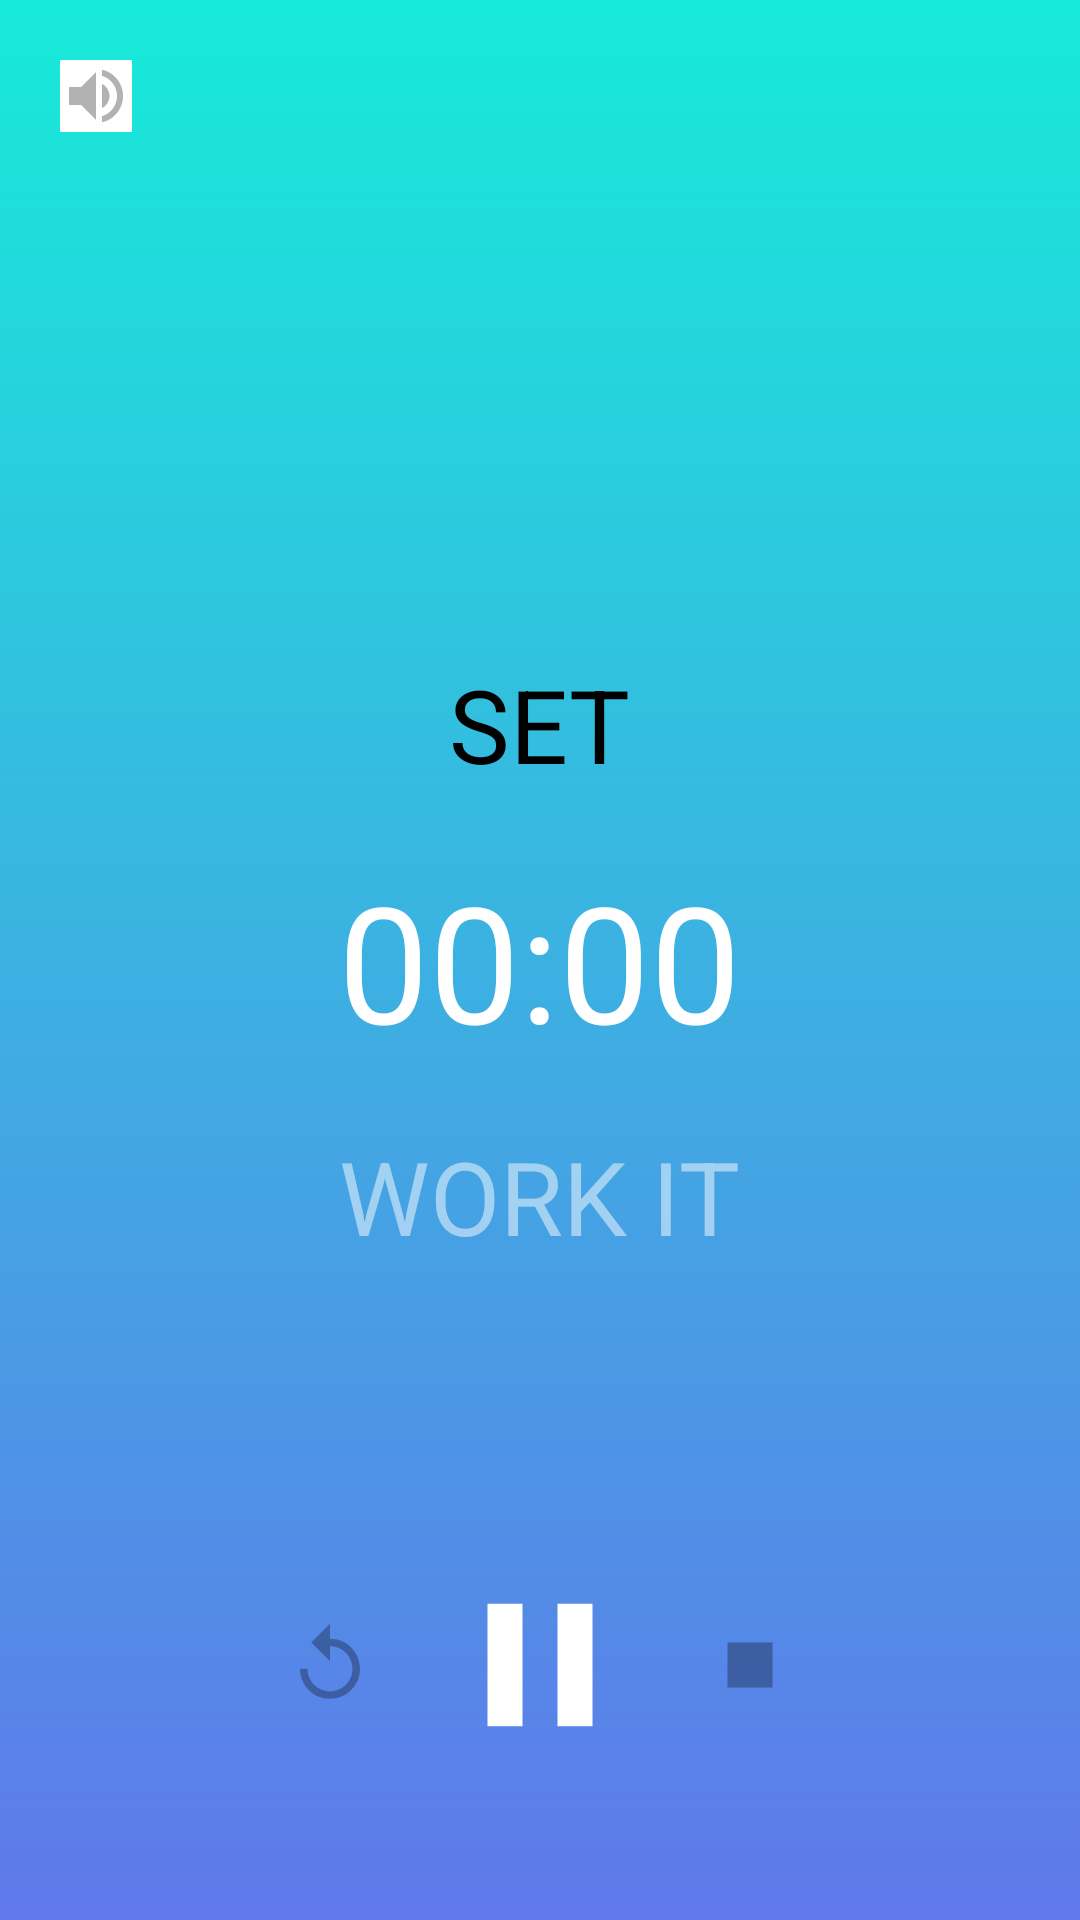

The Android layout XML behind this screen, and the referenced resources:
<!-- AndroidManifest.xml: application theme Theme.CardioTracker -->
<!-- res/layout/activity_timer.xml -->
<?xml version="1.0" encoding="utf-8"?>
<androidx.constraintlayout.widget.ConstraintLayout xmlns:android="http://schemas.android.com/apk/res/android"
    xmlns:app="http://schemas.android.com/apk/res-auto"
    xmlns:tools="http://schemas.android.com/tools"
    android:id="@+id/a_timer_constraint_layout_main"
    android:layout_width="match_parent"
    android:layout_height="match_parent"
    android:background="@drawable/blue_gradient"
    tools:context=".TimerActivity">

    <ImageButton
        android:id="@+id/a_timer_image_button_sound"
        android:layout_width="wrap_content"
        android:layout_height="wrap_content"
        android:layout_marginStart="20dp"
        android:layout_marginLeft="20dp"
        android:layout_marginTop="20dp"
        android:background="@color/colorWhite"
        android:contentDescription="@string/desc_sound_off_on"
        app:layout_constraintStart_toStartOf="parent"
        app:layout_constraintTop_toTopOf="parent"
        app:srcCompat="@drawable/ic_baseline_volume_up_24" />

    <LinearLayout
        android:id="@+id/a_timer_linear_layout_v_main"
        android:layout_width="match_parent"
        android:layout_height="wrap_content"
        android:orientation="vertical"
        app:layout_constraintBottom_toBottomOf="parent"
        app:layout_constraintEnd_toEndOf="parent"
        app:layout_constraintStart_toStartOf="parent"
        app:layout_constraintTop_toTopOf="parent">


        <TextView
            android:id="@+id/a_timer_text_view_step_count"
            android:layout_width="wrap_content"
            android:layout_height="wrap_content"
            android:layout_gravity="center"
            android:gravity="center"
            android:paddingBottom="20dp"
            android:text="@string/upper_set"
            android:textColor="@color/colorBlack"
            android:textSize="34sp"
            app:fontFamily="@font/montserrat" />

        <TextView
            android:id="@+id/a_timer_text_view_time"
            android:layout_width="wrap_content"
            android:layout_height="wrap_content"
            android:layout_gravity="center"
            android:gravity="center"
            android:text="@string/time"
            android:textColor="@color/colorWhite"
            android:textSize="54sp"
            app:fontFamily="@font/montserrat" />

        <TextView
            android:id="@+id/a_timer_text_view_step"
            android:layout_width="wrap_content"
            android:layout_height="wrap_content"
            android:layout_gravity="center"
            android:gravity="center"
            android:paddingTop="20dp"
            android:text="@string/upper_work_it"
            android:textColor="@color/colorWhiteTransparent50"
            android:textSize="34sp"
            app:fontFamily="@font/montserrat" />

    </LinearLayout>

    <LinearLayout
        android:id="@+id/a_timer_linear_layout_v_actions"
        android:layout_width="match_parent"
        android:layout_height="wrap_content"
        android:layout_marginBottom="50dp"
        android:gravity="center"
        android:orientation="horizontal"
        app:layout_constraintBottom_toBottomOf="parent"
        app:layout_constraintEnd_toEndOf="parent"
        app:layout_constraintStart_toStartOf="parent">

        <ImageButton
            android:id="@+id/a_timer_image_button_replay"
            android:layout_width="wrap_content"
            android:layout_height="wrap_content"
            android:background="@color/colorTransparent"
            android:contentDescription="@string/desc_replay"
            app:srcCompat="@drawable/ic_baseline_replay_24" />

        <ImageButton
            android:id="@+id/a_timer_image_button_play_pause"
            android:layout_width="wrap_content"
            android:layout_height="wrap_content"
            android:layout_gravity="center"
            android:background="@color/colorTransparent"
            android:contentDescription="@string/desc_pause_play"
            android:paddingStart="20dp"
            android:paddingEnd="20dp"
            android:tint="@color/colorWhite"
            app:srcCompat="@drawable/ic_baseline_pause_24" />

        <ImageButton
            android:id="@+id/a_timer_image_button_stop"
            android:layout_width="wrap_content"
            android:layout_height="wrap_content"
            android:background="@color/colorTransparent"
            android:contentDescription="@string/desc_pause_play"
            app:srcCompat="@drawable/ic_baseline_stop_24" />

    </LinearLayout>


</androidx.constraintlayout.widget.ConstraintLayout>
<!-- resources referenced by this layout -->
<resources>
  <color name="colorBlack">#000000</color>
  <color name="colorTransparent">#00FFFFFF</color>
  <color name="colorWhite">#FFFFFF</color>
  <color name="colorWhiteTransparent50">#80FFFFFF</color>
  <!-- drawable blue_gradient (drawable) -->
  <?xml version="1.0" encoding="utf-8"?>
  <shape xmlns:android="http://schemas.android.com/apk/res/android">
      android:shape="rectangle">
      <gradient
          android:startColor="@color/colorGradientBlueStart"
          android:endColor="@color/colorGradientBlueStop"
          android:angle="270" />
  </shape>
  <!-- drawable ic_baseline_pause_24 (drawable) -->
  <vector xmlns:android="http://schemas.android.com/apk/res/android"
      android:width="70dp"
      android:height="70dp"
      android:viewportWidth="24"
      android:viewportHeight="24"
      android:tint="?attr/colorControlNormal">
    <path
        android:fillColor="#FF000000"
        android:pathData="M6,19h4L10,5L6,5v14zM14,5v14h4L18,5h-4z"/>
  </vector>
  <!-- drawable ic_baseline_replay_24 (drawable) -->
  <vector xmlns:android="http://schemas.android.com/apk/res/android"
      android:width="30dp"
      android:height="30dp"
      android:viewportWidth="24"
      android:viewportHeight="24"
      android:tint="?attr/colorControlNormal">
    <path
        android:fillColor="@color/colorWhiteTransparent50"
        android:pathData="M12,5V1L7,6l5,5V7c3.31,0 6,2.69 6,6s-2.69,6 -6,6 -6,-2.69 -6,-6H4c0,4.42 3.58,8 8,8s8,-3.58 8,-8 -3.58,-8 -8,-8z"/>
  </vector>
  <!-- drawable ic_baseline_stop_24 (drawable) -->
  <vector xmlns:android="http://schemas.android.com/apk/res/android"
      android:width="30dp"
      android:height="30dp"
      android:viewportWidth="24"
      android:viewportHeight="24"
      android:tint="?attr/colorControlNormal">
    <path
        android:fillColor="@color/colorWhiteTransparent50"
        android:pathData="M6,6h12v12H6z"/>
  </vector>
  <!-- drawable ic_baseline_volume_up_24 (drawable) -->
  <vector xmlns:android="http://schemas.android.com/apk/res/android"
      android:width="24dp"
      android:height="24dp"
      android:viewportWidth="24"
      android:viewportHeight="24"
      android:tint="?attr/colorControlNormal"
      android:autoMirrored="true">
    <path
        android:fillColor="@color/colorWhiteTransparent50"
        android:pathData="M3,9v6h4l5,5L12,4L7,9L3,9zM16.5,12c0,-1.77 -1.02,-3.29 -2.5,-4.03v8.05c1.48,-0.73 2.5,-2.25 2.5,-4.02zM14,3.23v2.06c2.89,0.86 5,3.54 5,6.71s-2.11,5.85 -5,6.71v2.06c4.01,-0.91 7,-4.49 7,-8.77s-2.99,-7.86 -7,-8.77z"/>
  </vector>
  <string name="desc_pause_play">pause or play</string>
  <string name="desc_replay">replay</string>
  <string name="desc_sound_off_on">sound off or on</string>
  <string name="time">00:00</string>
  <string name="upper_set">SET</string>
  <string name="upper_work_it">WORK IT</string>
  <style name="Theme.CardioTracker" parent="Theme.MaterialComponents.DayNight.DarkActionBar">
          
          <item name="colorPrimary">@color/purple_500</item>
          <item name="colorPrimaryVariant">@color/purple_700</item>
          <item name="colorOnPrimary">@color/white</item>
          
          <item name="colorSecondary">@color/teal_200</item>
          <item name="colorSecondaryVariant">@color/teal_700</item>
          <item name="colorOnSecondary">@color/black</item>
          
          <item name="android:statusBarColor" tools:targetApi="l">?attr/colorPrimaryVariant</item>
          
      </style>
  <color name="colorGradientBlueStart">#17EAD9</color>
  <color name="colorGradientBlueStop">#6078EA</color>
  <!-- not gathered from this repository: default colours our renderer supplied (Android Studio template values) -->
  <color name="purple_500">#FF6200EE</color>
  <color name="purple_700">#FF3700B3</color>
  <color name="teal_200">#FF03DAC5</color>
  <color name="teal_700">#FF018786</color>
  <color name="black">#FF000000</color>
  <color name="white">#FFFFFFFF</color>
</resources>
